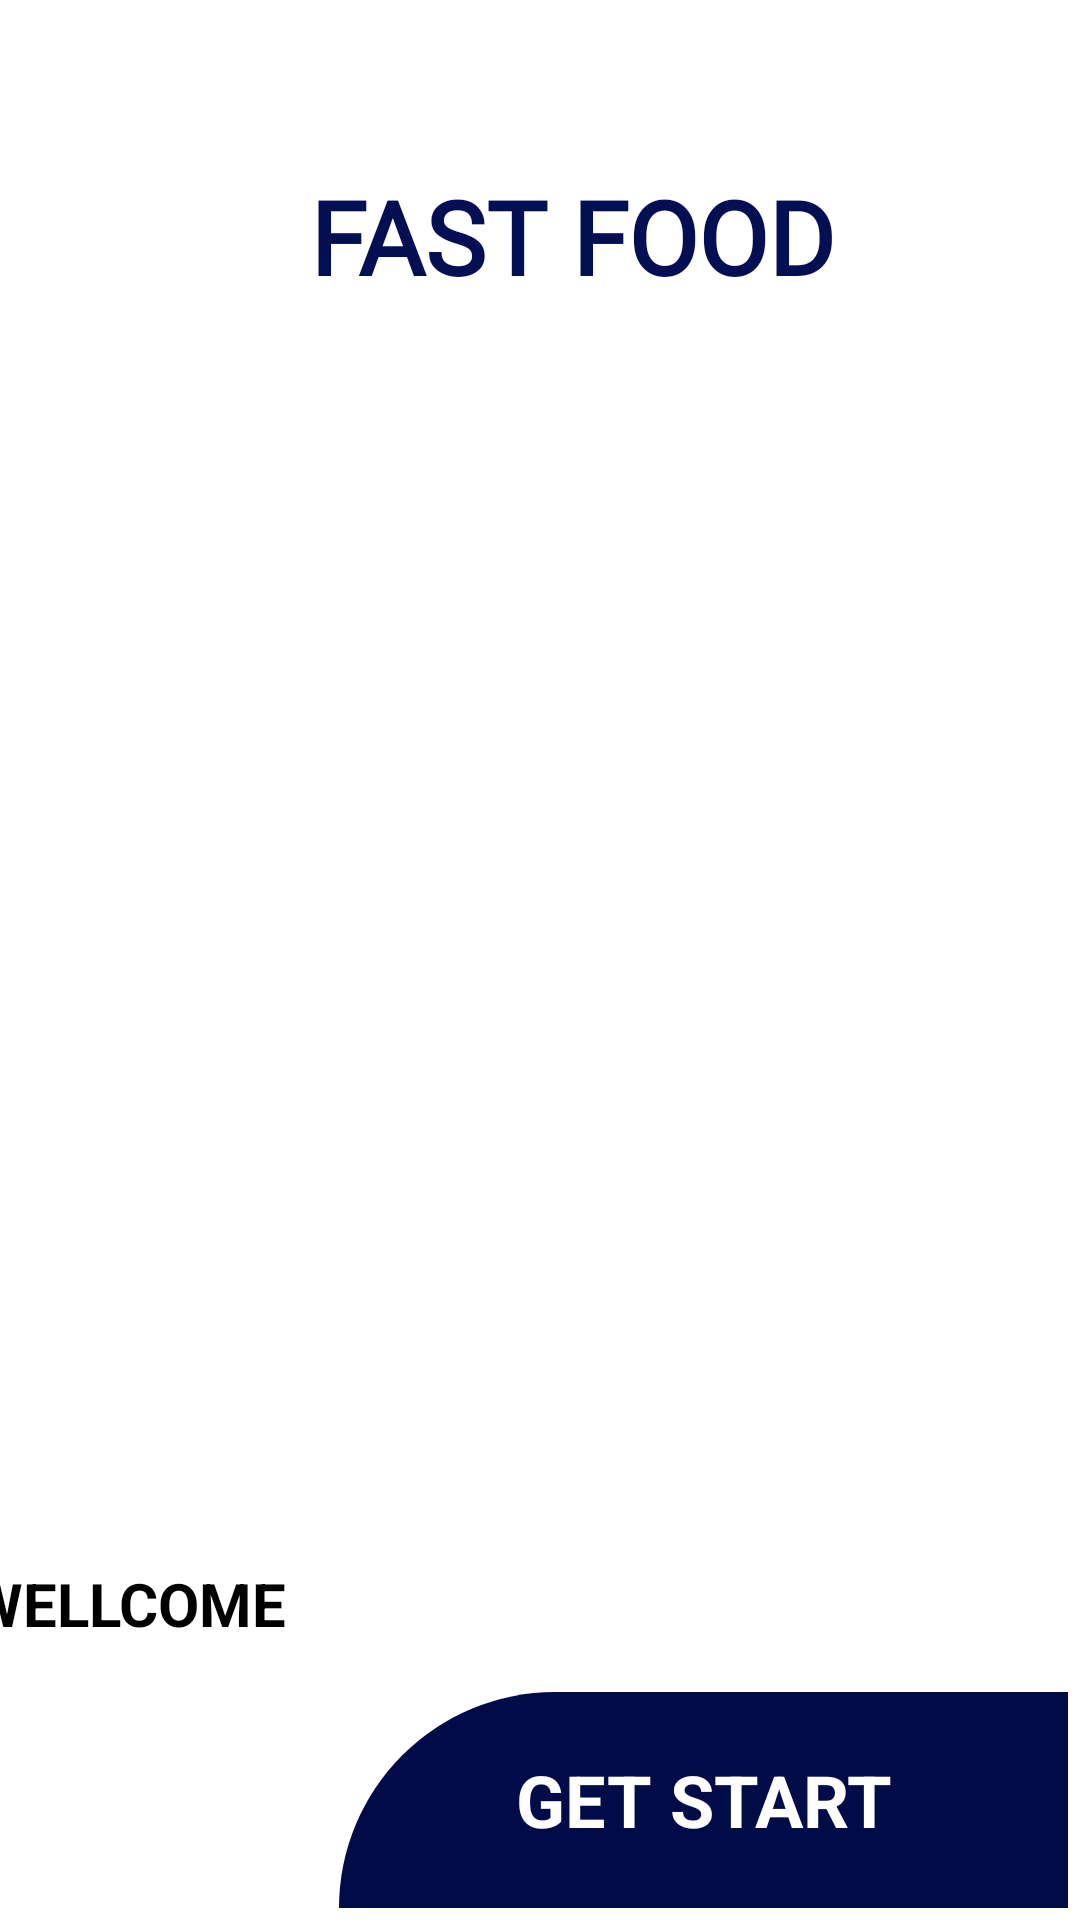

Write the Android layout XML for this screen, with the resource values it uses.
<!-- AndroidManifest.xml: application theme Theme.MiniProject -->
<!-- res/layout/activity_get_stard.xml -->
<?xml version="1.0" encoding="utf-8"?>
<androidx.constraintlayout.widget.ConstraintLayout xmlns:android="http://schemas.android.com/apk/res/android"
    xmlns:app="http://schemas.android.com/apk/res-auto"
    xmlns:tools="http://schemas.android.com/tools"
    android:layout_width="match_parent"
    android:layout_height="match_parent"
    android:id="@+id/main_layout"
    android:visibility="visible"
    tools:context=".getStard">

    <ImageView
        android:id="@+id/imageView4"
        android:layout_width="644dp"
        android:layout_height="839dp"
        app:layout_constraintBottom_toBottomOf="parent"
        app:layout_constraintEnd_toEndOf="parent"
        app:layout_constraintHorizontal_bias="0.502"
        app:layout_constraintStart_toStartOf="parent"
        app:layout_constraintTop_toTopOf="parent"
        app:layout_constraintVertical_bias="0.129"
        app:srcCompat="@drawable/images" />

    <TextView
        android:id="@+id/name"
        android:layout_width="253dp"
        android:layout_height="62dp"
        android:fontFamily="@font/aclonica"
        android:text="FAST FOOD"
        android:textAlignment="center"
        android:textColor="#030F53"
        android:textSize="34sp"
        android:textStyle="bold"
        app:layout_constraintBottom_toBottomOf="parent"
        app:layout_constraintEnd_toEndOf="parent"
        app:layout_constraintHorizontal_bias="0.601"
        app:layout_constraintStart_toStartOf="parent"
        app:layout_constraintTop_toTopOf="parent"
        app:layout_constraintVertical_bias="0.097" />

    <ImageView
        android:id="@+id/imageView5"
        android:layout_width="425dp"
        android:layout_height="214dp"
        app:layout_constraintBottom_toBottomOf="parent"
        app:layout_constraintEnd_toEndOf="parent"
        app:layout_constraintHorizontal_bias="1.0"
        app:layout_constraintStart_toStartOf="parent"
        app:layout_constraintTop_toTopOf="@+id/imageView4"
        app:layout_constraintVertical_bias="1.0"
        app:srcCompat="@drawable/bottom" />

    <Button
        android:id="@+id/start"
        android:layout_width="243dp"
        android:layout_height="72dp"
        android:layout_marginEnd="4dp"
        android:layout_marginBottom="4dp"
        android:background="@drawable/background_button_into"
        android:gravity="center"
        android:text="GET START"
        android:textColor="#ffffff"
        android:textSize="24sp"
        android:onClick="goToMainActivity2"
        android:textStyle="bold"
        app:layout_constraintBottom_toBottomOf="parent"
        app:layout_constraintEnd_toEndOf="parent" />

    <TextView
        android:id="@+id/welcome"
        android:layout_width="141dp"
        android:layout_height="54dp"
        android:text="WELLCOME"
        android:textAlignment="center"
        android:textSize="20sp"
        android:textStyle="bold"
        app:layout_constraintBottom_toBottomOf="parent"
        app:layout_constraintEnd_toStartOf="@+id/start"
        app:layout_constraintHorizontal_bias="1.0"
        app:layout_constraintStart_toStartOf="parent"
        app:layout_constraintTop_toTopOf="@+id/imageView5"
        app:layout_constraintVertical_bias="0.593" />


</androidx.constraintlayout.widget.ConstraintLayout>
<!-- resources referenced by this layout -->
<resources>
  <!-- drawable background_button_into (drawable) -->
  <?xml version="1.0" encoding="utf-8"?>
  
  <selector xmlns:android="http://schemas.android.com/apk/res/android">
  <item>
      <shape android:shape="rectangle">
          <corners android:topLeftRadius="100dp"/>
          <solid android:color="@color/blue"/>
      </shape>
  </item>
  </selector>
  <!-- drawable bottom: png bitmap (drawable, 5077 bytes) -->
  <!-- drawable images: jpg bitmap (drawable, 5098 bytes) -->
  <color name="blue">#010B47</color>
</resources>
